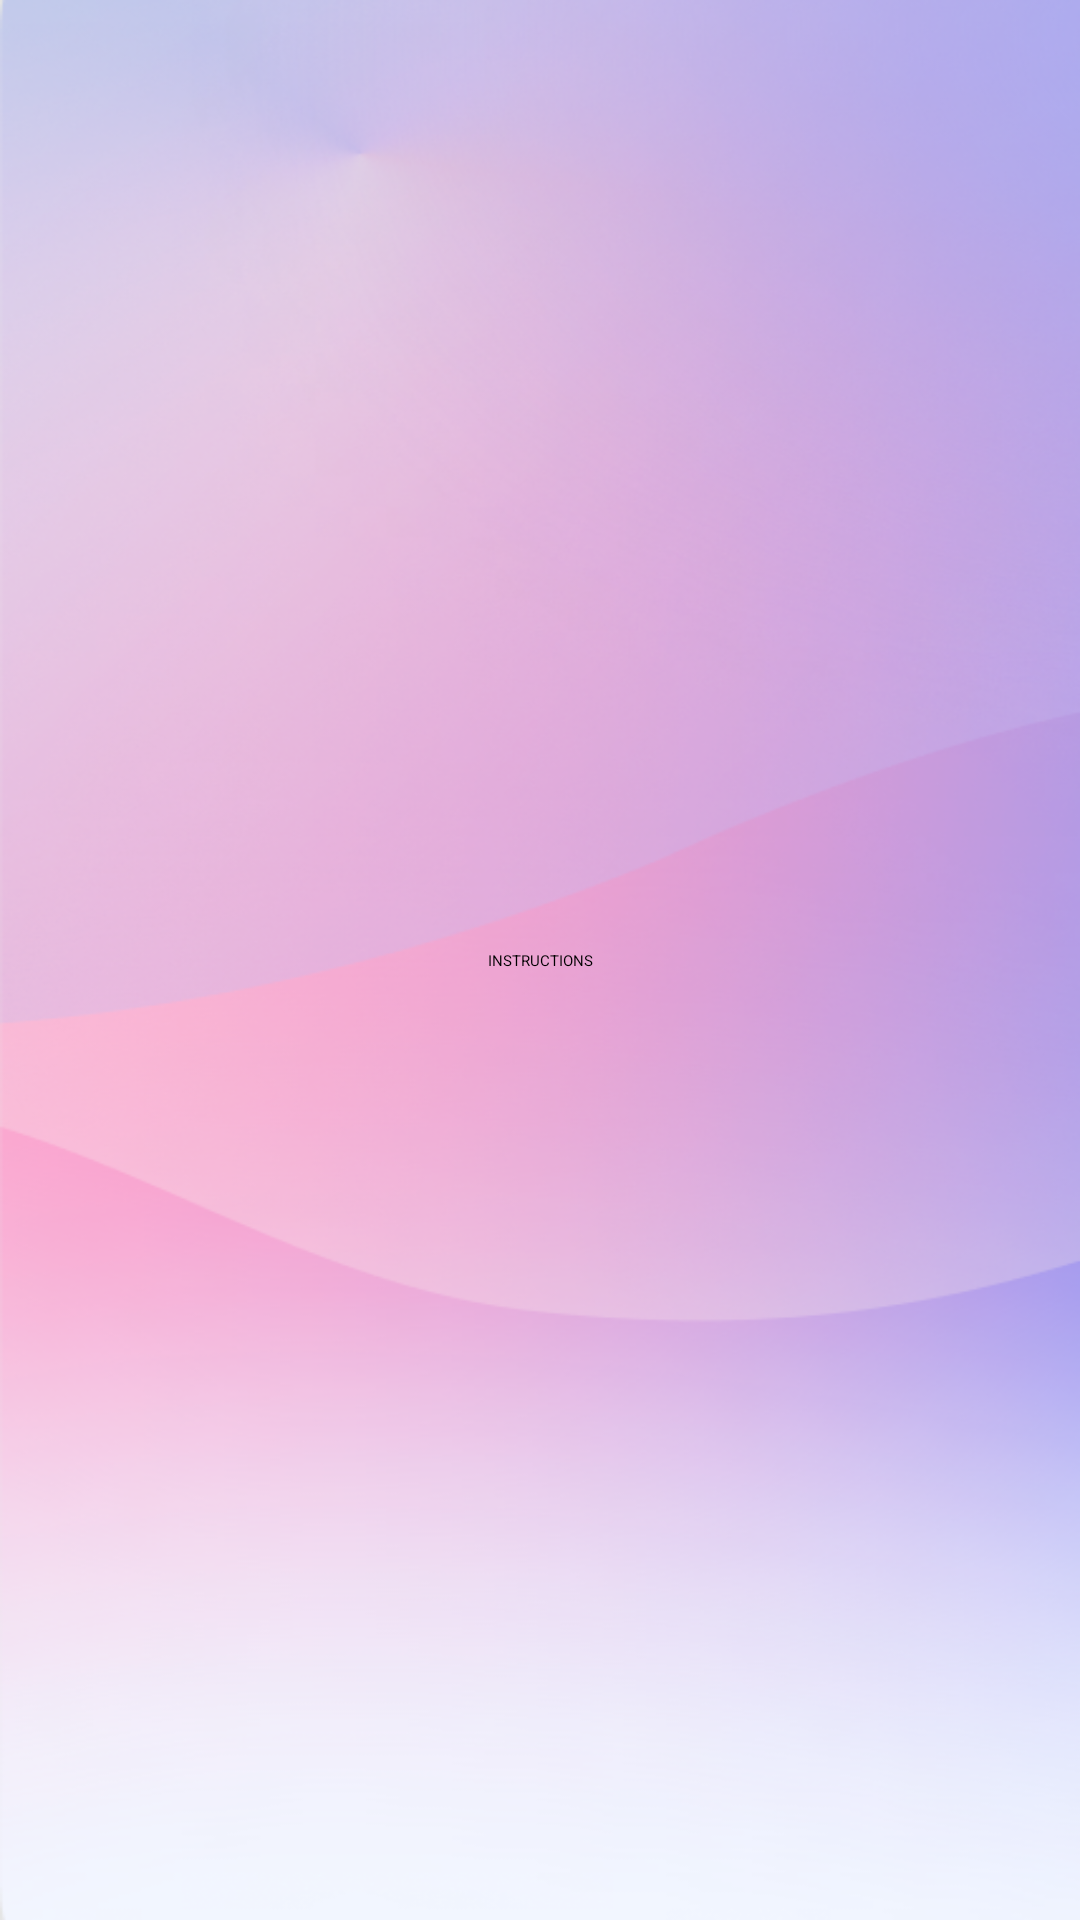

Android layout source for this screen:
<!-- AndroidManifest.xml: application theme Theme.KCETRANKPREDICTOR -->
<!-- res/layout/activity_instructionspage.xml -->
<?xml version="1.0" encoding="utf-8"?>
<androidx.constraintlayout.widget.ConstraintLayout xmlns:android="http://schemas.android.com/apk/res/android"
    xmlns:app="http://schemas.android.com/apk/res-auto"
    xmlns:tools="http://schemas.android.com/tools"
    android:layout_width="match_parent"
    android:layout_height="match_parent"
    android:background="@drawable/background"
    tools:context=".Instructionspage">

    <Button
        android:id="@+id/button8"
        android:layout_width="wrap_content"
        android:layout_height="wrap_content"
        android:onClick="openactivity3"
        android:text="INSTRUCTIONS"
        app:layout_constraintBottom_toBottomOf="parent"
        app:layout_constraintEnd_toEndOf="parent"
        app:layout_constraintStart_toStartOf="parent"
        app:layout_constraintTop_toTopOf="parent" />
</androidx.constraintlayout.widget.ConstraintLayout>
<!-- resources referenced by this layout -->
<resources>
  <!-- drawable background: png bitmap (drawable, 281856 bytes) -->
</resources>
